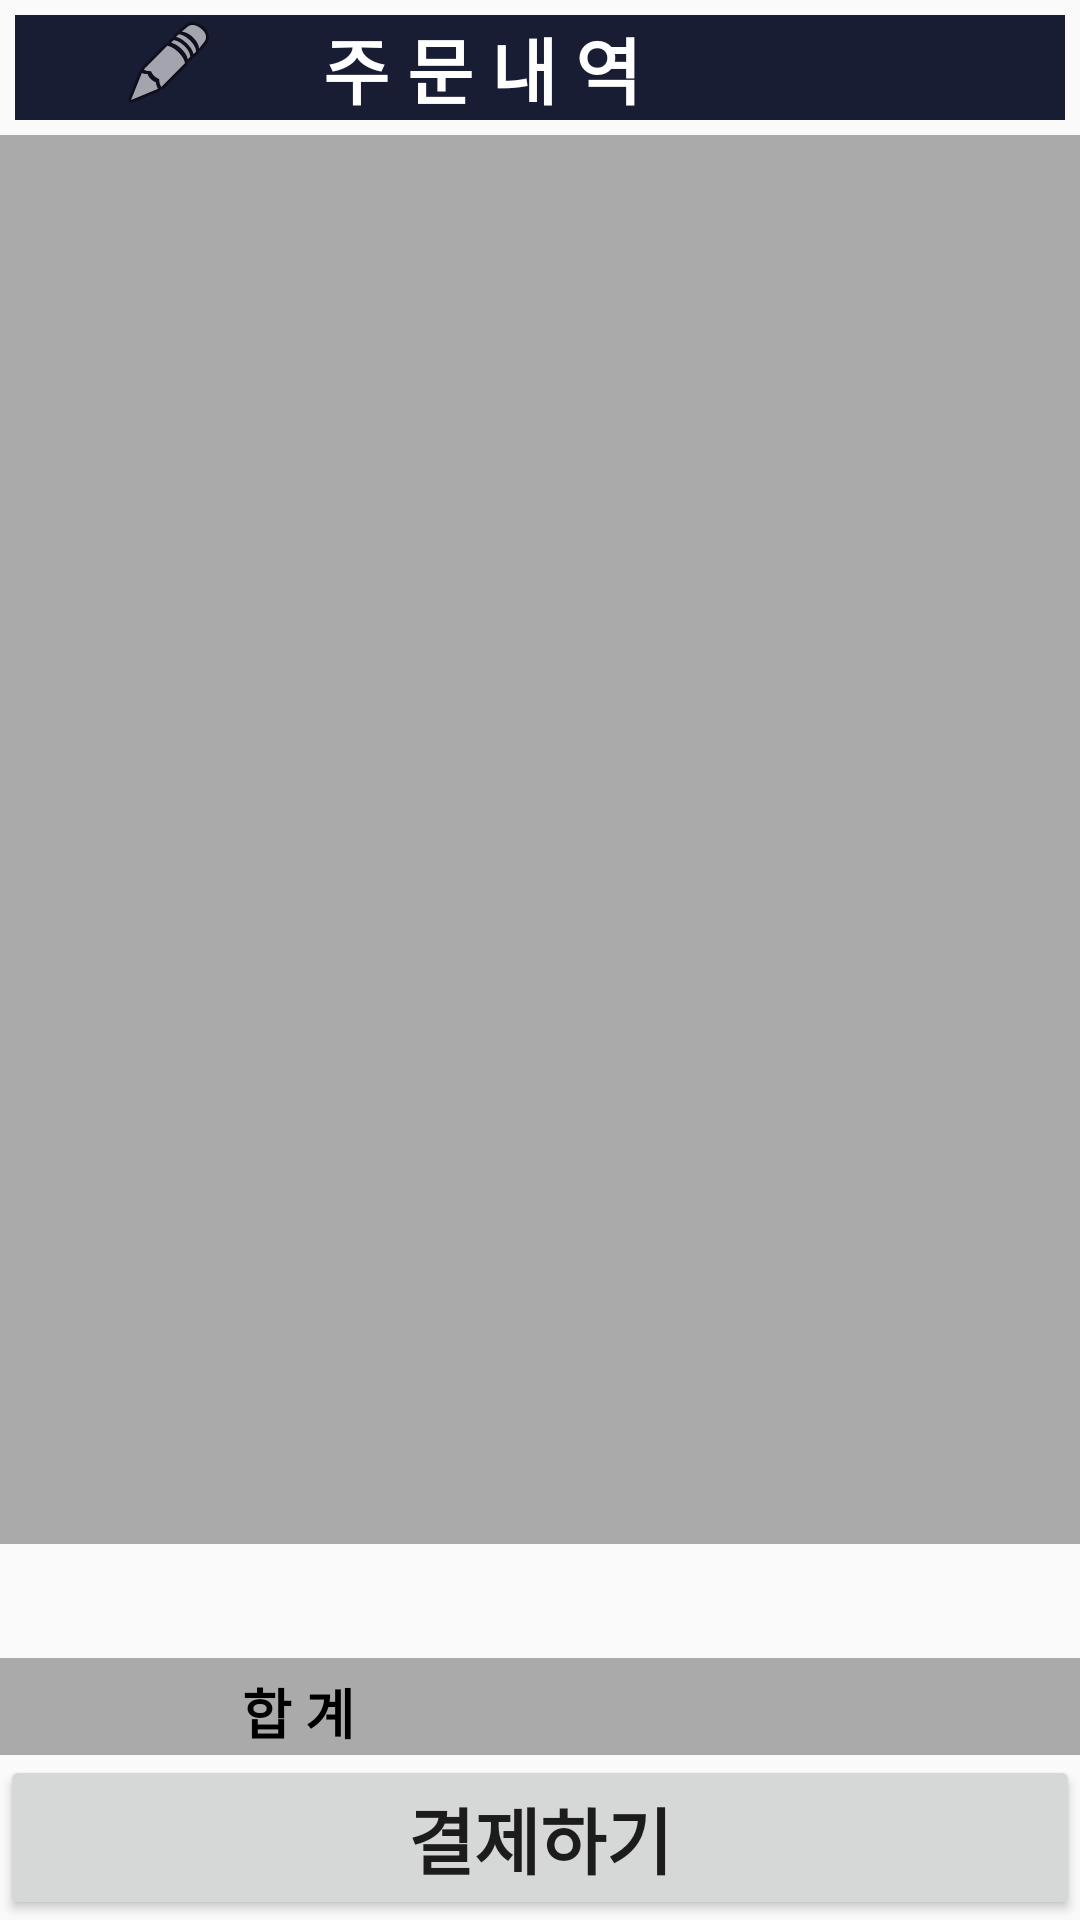

Produce the Android XML layout that renders to this screen, including the resource entries it uses.
<!-- AndroidManifest.xml: application theme AppTheme -->
<!-- res/layout/fragment_shopping_bsk.xml -->
<LinearLayout xmlns:android="http://schemas.android.com/apk/res/android"
    xmlns:app="http://schemas.android.com/apk/res-auto"
    xmlns:tools="http://schemas.android.com/tools"
    android:id="@+id/shopping"
    android:layout_width="match_parent"
    android:layout_height="match_parent"
    android:orientation="vertical"
    tools:context="l10s18bok.naver.com.self5the1_0.MyShopping.ShoppingMain$PlaceholderFragment">

    <LinearLayout
        android:layout_width="match_parent"
        android:layout_height="wrap_content"
        android:layout_margin="5dp"
        android:background="@color/colorPrimary"
        android:gravity="center_horizontal"
        android:orientation="horizontal">

        <ImageView
            android:id="@+id/imageView2"
            android:layout_width="wrap_content"
            android:layout_height="wrap_content"
            android:layout_weight="1"
            app:srcCompat="@android:drawable/ic_menu_edit" />

        <TextView
            android:id="@+id/textView3"
            android:layout_width="wrap_content"
            android:layout_height="wrap_content"
            android:layout_weight="1"
            android:text="주 문 내 역"
            android:textAlignment="textStart"
            android:textColor="@android:color/background_light"
            android:textColorHighlight="@color/cardview_light_background"
            android:textSize="24sp"
            android:textStyle="bold" />

        <Spinner
            android:id="@+id/spinner"
            android:layout_width="wrap_content"
            android:layout_height="wrap_content"
            android:layout_weight="1"
            android:background="@drawable/side_nav_bar" />
    </LinearLayout>

    <android.support.v7.widget.RecyclerView
        android:id="@+id/shopping_recyclerView"
        android:layout_width="match_parent"
        android:layout_height="wrap_content"

        android:layout_weight="1"
        android:background="@android:color/darker_gray">

    </android.support.v7.widget.RecyclerView>

    <LinearLayout
        android:id="@+id/layout_option_list"
        android:layout_width="match_parent"
        android:layout_height="wrap_content"
        android:orientation="vertical">

        <TextView
            android:id="@+id/txt_option_list"
            android:layout_width="match_parent"
            android:layout_height="wrap_content"
            android:layout_weight="1"
            android:textColor="@android:color/black" />

        <TextView
            android:id="@+id/txt_takeOut_list"
            android:layout_width="match_parent"
            android:layout_height="wrap_content"
            android:layout_weight="1" />
    </LinearLayout>

    <LinearLayout
        android:layout_width="match_parent"
        android:layout_height="wrap_content"
        android:background="@android:color/darker_gray"
        android:orientation="horizontal">

        <TextView
            android:id="@+id/txtTotal"
            android:layout_width="wrap_content"
            android:layout_height="wrap_content"
            android:layout_weight="1"
            android:text="합 계"
            android:textAlignment="center"
            android:textColor="@android:color/background_dark"
            android:textSize="18sp"
            android:textStyle="bold" />

        <TextView
            android:id="@+id/totalTextView"
            android:layout_width="wrap_content"
            android:layout_height="wrap_content"
            android:layout_weight="1"
            android:textColor="@android:color/holo_red_dark"
            android:textSize="24sp" />


    </LinearLayout>

    <Button
        android:id="@+id/btn_payment2"
        android:layout_width="match_parent"
        android:layout_height="wrap_content"
        android:text="결제하기"
        android:textSize="24sp"
        android:textStyle="bold" />

</LinearLayout>
<!-- resources referenced by this layout -->
<resources>
  <color name="colorPrimary">#191d34</color>
  <style name="AppTheme" parent="Theme.AppCompat.Light.NoActionBar">
          
          <item name="colorPrimary">@color/colorPrimary</item>
          <item name="colorPrimaryDark">@color/colorPrimaryDark</item>
          <item name="colorAccent">@color/colorAccent</item>
          <item name="android:windowFullscreen">true</item>
      </style>
  <color name="colorPrimaryDark">#303f9f</color>
  <color name="colorAccent">#ff4081</color>
</resources>
